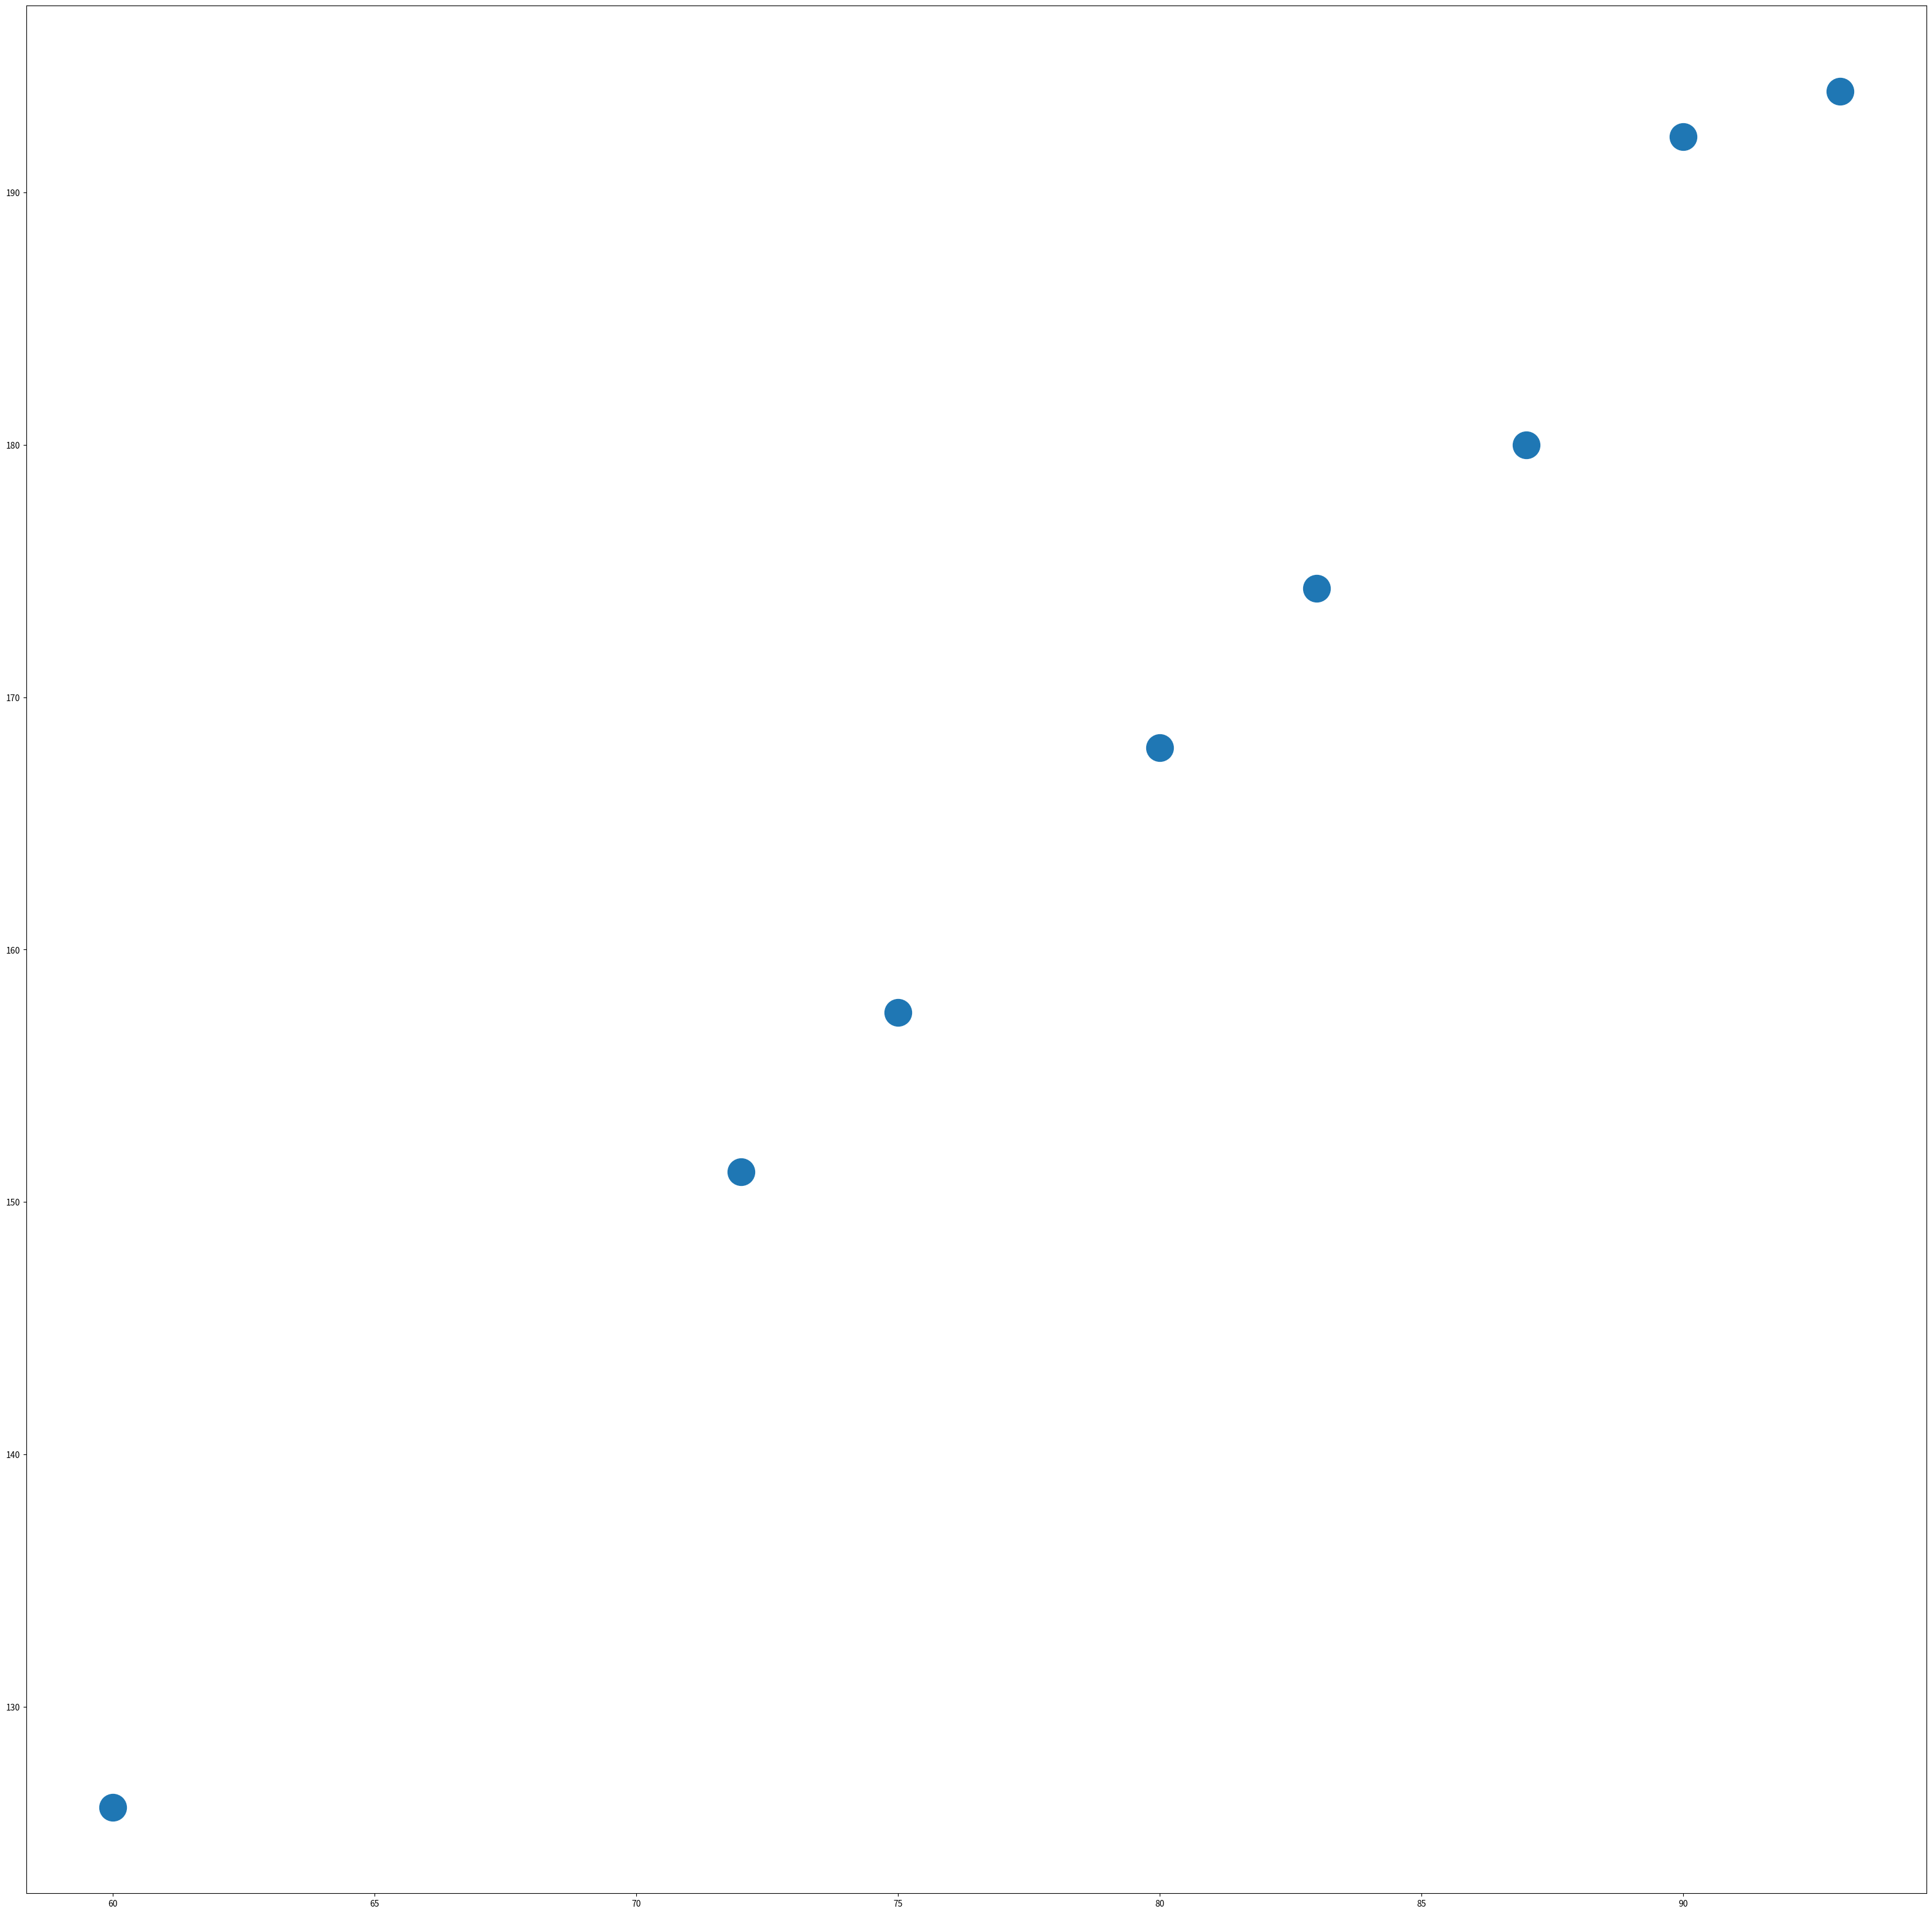

Python code for this plot:
import matplotlib.pyplot as plt

plt.figure(figsize=(40,40))

plt.scatter([60, 72, 75, 80, 83, 87, 90, 93],[126, 151.2, 157.5, 168, 174.3, 180, 192.2,194],s=1000)

plt.show()


